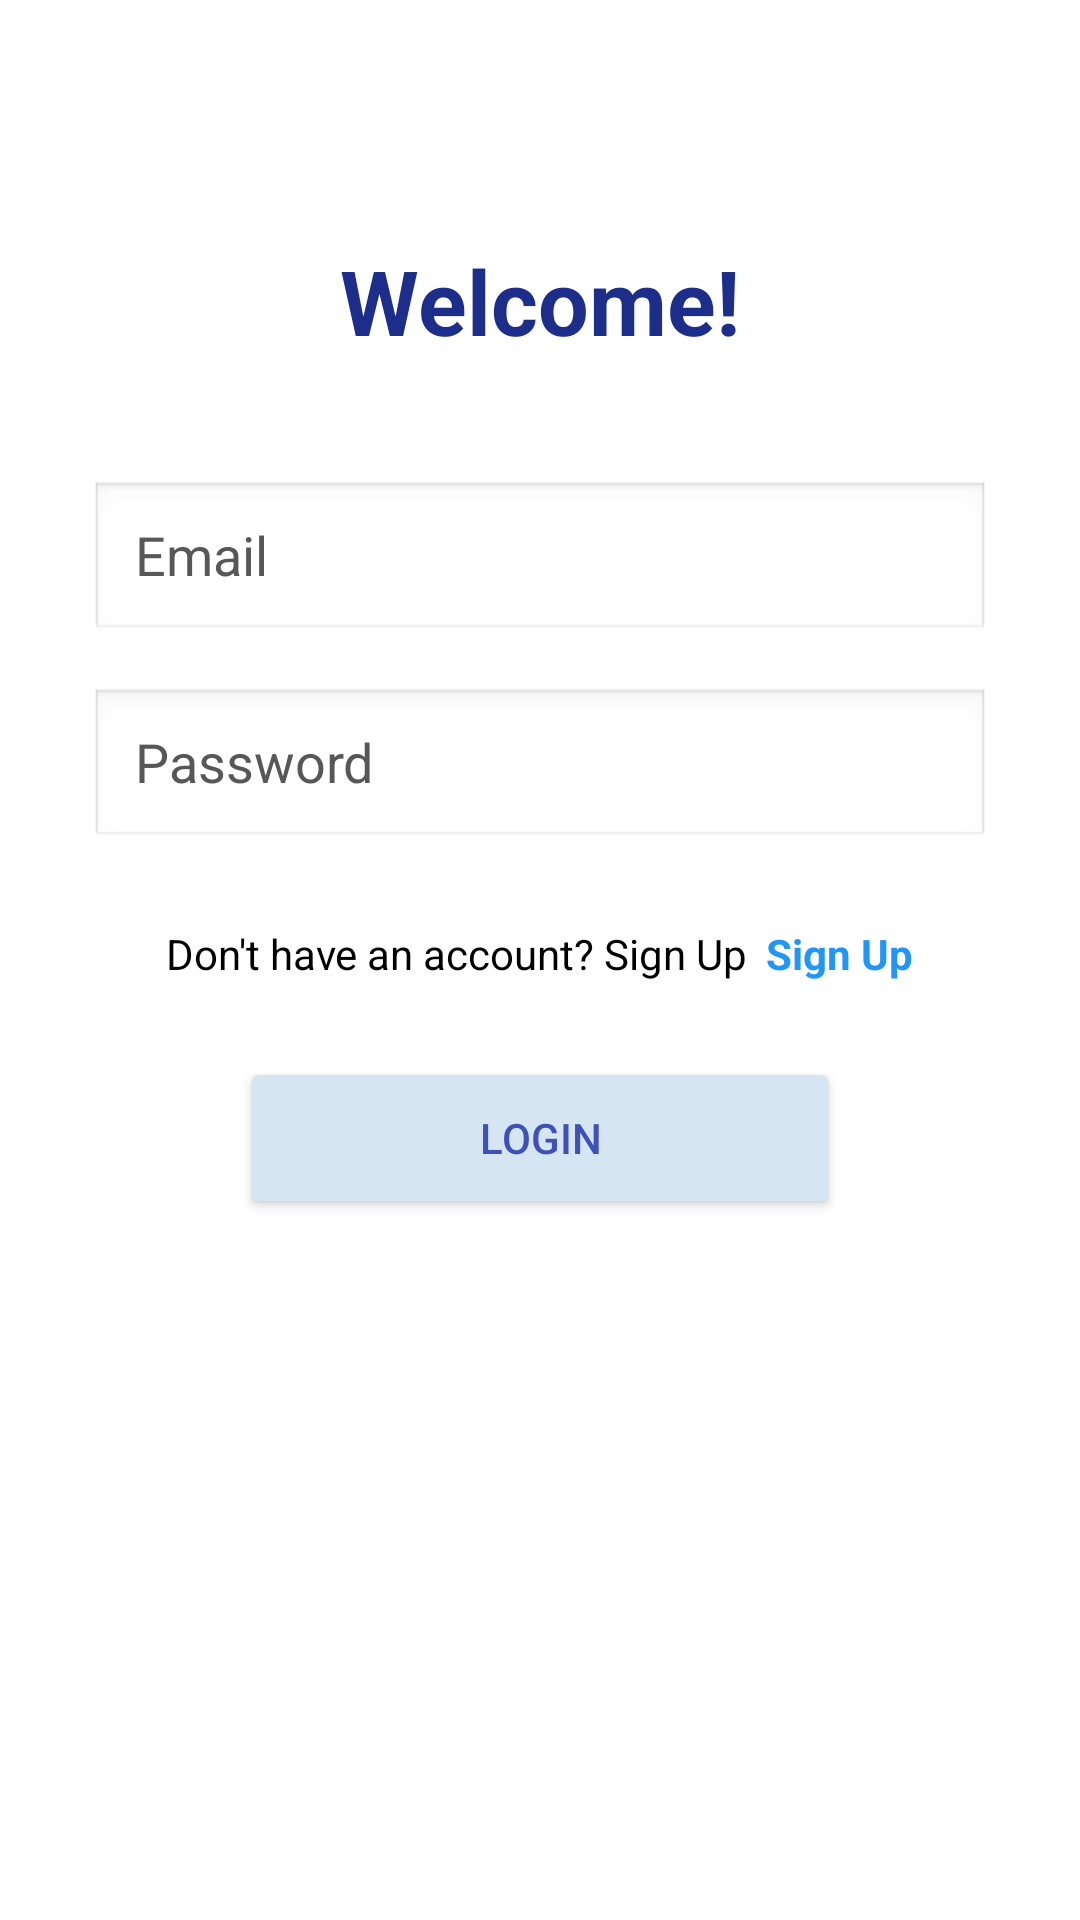

Android layout source for this screen:
<!-- AndroidManifest.xml: application theme Theme.First_App_Version -->
<!-- res/layout/login_layout.xml -->
<?xml version="1.0" encoding="utf-8"?>
<ScrollView xmlns:android="http://schemas.android.com/apk/res/android"
    xmlns:tools="http://schemas.android.com/tools"
    android:layout_width="match_parent"
    android:layout_height="match_parent"
    android:fillViewport="true"
    android:background="#FFFFFF">

    <LinearLayout
        android:layout_width="match_parent"
        android:layout_height="wrap_content"
        android:orientation="vertical"
        android:padding="30dp"
        android:gravity="center_horizontal"
        android:importantForAutofill="yes">

        <TextView
            android:id="@+id/sign_in_title"
            android:layout_width="wrap_content"
            android:layout_height="wrap_content"
            android:text="@string/welcome_message"
            android:textSize="30sp"
            android:textStyle="bold"
            android:textColor="#1D2D8A"
            android:layout_marginTop="50dp"
            android:layout_marginBottom="40dp" />

        <EditText
            android:id="@+id/email_edit_signin"
            android:layout_width="match_parent"
            android:layout_height="54dp"
            android:hint="@string/email"
            android:inputType="textEmailAddress"
            android:autofillHints="emailAddress"
            android:background="@android:drawable/edit_text"
            android:paddingStart="15dp"
            android:paddingEnd="15dp"
            android:layout_marginBottom="15dp"
            android:gravity="start|center_vertical"
            android:textColor="#000000"
            android:textColorHint="#575757"
            android:maxWidth="600dp"
            tools:ignore="VisualLintTextFieldSize" />

        <EditText
            android:id="@+id/password_edit_signin"
            android:layout_width="match_parent"
            android:layout_height="54dp"
            android:hint="@string/password"
            android:inputType="textPassword"
            android:autofillHints="password"
            android:background="@android:drawable/edit_text"
            android:paddingStart="15dp"
            android:paddingEnd="15dp"
            android:layout_marginBottom="25dp"
            android:gravity="start|center_vertical"
            android:textColor="#000000"
            android:textColorHint="#575757"
            android:maxWidth="600dp"
            tools:ignore="VisualLintTextFieldSize" />

        <LinearLayout
            android:layout_width="wrap_content"
            android:layout_height="wrap_content"
            android:orientation="horizontal"
            android:gravity="center"
            android:layout_marginBottom="25dp">

            <TextView
                android:id="@+id/text_signup_label"
                android:layout_width="wrap_content"
                android:layout_height="wrap_content"
                android:text="@string/don_t_have_an_account_sign_up"
                android:textSize="14sp"
                android:textColor="#000000" />

            <TextView
                android:id="@+id/link_to_signup"
                android:layout_width="wrap_content"
                android:layout_height="wrap_content"
                android:text="@string/sign_up"
                android:textSize="14sp"
                android:textColor="@color/blue"
                android:textStyle="bold"
                android:layout_marginStart="6dp" />

        </LinearLayout>

        <Button
            android:id="@+id/login_button"
            android:layout_width="200dp"
            android:layout_height="54dp"
            android:text="@string/login"
            android:backgroundTint="#D5E5F2"
            android:textColor="#3F51B5"
            android:contentDescription="@string/description_login_button" />

    </LinearLayout>
</ScrollView>
<!-- resources referenced by this layout -->
<resources>
  <color name="blue">#2196F3</color>
  <string name="description_login_button">description_login_button</string>
  <string name="don_t_have_an_account_sign_up">Don\'t have an account? Sign Up</string>
  <string name="email">Email</string>
  <string name="login">Login</string>
  <string name="password">Password</string>
  <string name="sign_up">Sign Up</string>
  <string name="welcome_message">Welcome!</string>
  <style name="Theme.First_App_Version" parent="Base.Theme.First_App_Version" />
  <style name="Base.Theme.First_App_Version" parent="Theme.Material3.DayNight.NoActionBar">
  
          <item name="android:windowBackground">@color/bg_main</item>
          <item name="android:textColorPrimary">@color/text_primary</item>
          <item name="android:textColorSecondary">@color/text_secondary</item>
  
  
  
      </style>
  <color name="bg_main">#FFFFFF</color>
  <color name="text_primary">#111827</color>
  <color name="text_secondary">#6B7280</color>
</resources>
